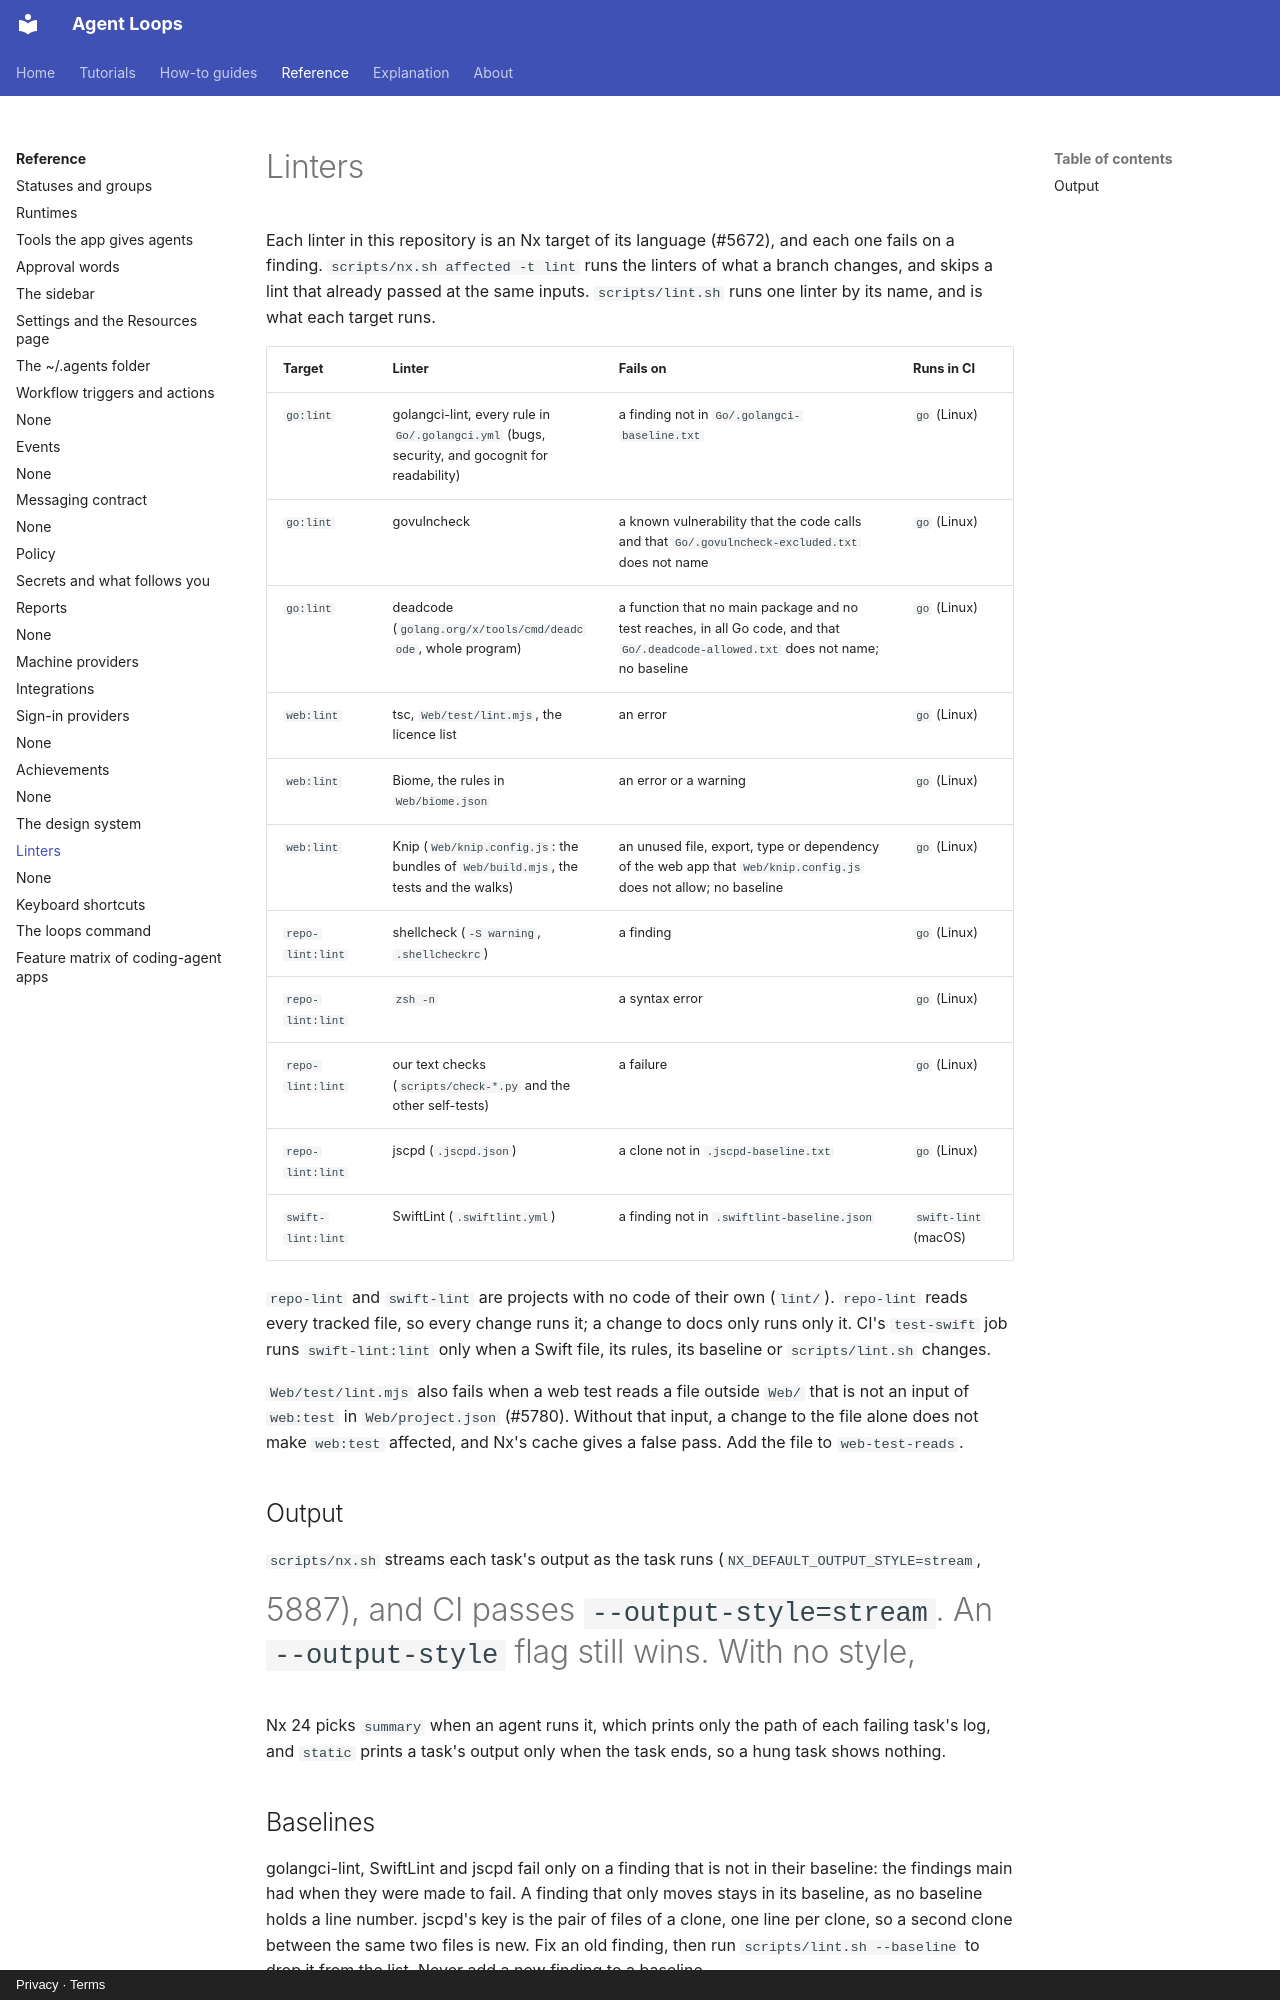

repository: agentloops-dev/agent-loops · page: reference/linters/index.html · generator: mkdocs · copyright: Privacy · Terms

---
diataxis: reference
description: Each linter of this repository, its Nx target, what it fails on, its baseline and where CI runs it.
---

# Linters

Each linter in this repository is an Nx target of its language (#5672), and each one fails on a
finding. `scripts/nx.sh affected -t lint` runs the linters of what a branch changes, and skips a
lint that already passed at the same inputs. `scripts/lint.sh` runs one linter by its name, and
is what each target runs.

| Target | Linter | Fails on | Runs in CI |
|---|---|---|---|
| `go:lint` | golangci-lint, every rule in `Go/.golangci.yml` (bugs, security, and gocognit for readability) | a finding not in `Go/.golangci-baseline.txt` | `go` (Linux) |
| `go:lint` | govulncheck | a known vulnerability that the code calls and that `Go/.govulncheck-excluded.txt` does not name | `go` (Linux) |
| `go:lint` | deadcode (`golang.org/x/tools/cmd/deadcode`, whole program) | a function that no main package and no test reaches, in all Go code, and that `Go/.deadcode-allowed.txt` does not name; no baseline | `go` (Linux) |
| `web:lint` | tsc, `Web/test/lint.mjs`, the licence list | an error | `go` (Linux) |
| `web:lint` | Biome, the rules in `Web/biome.json` | an error or a warning | `go` (Linux) |
| `web:lint` | Knip (`Web/knip.config.js`: the bundles of `Web/build.mjs`, the tests and the walks) | an unused file, export, type or dependency of the web app that `Web/knip.config.js` does not allow; no baseline | `go` (Linux) |
| `repo-lint:lint` | shellcheck (`-S warning`, `.shellcheckrc`) | a finding | `go` (Linux) |
| `repo-lint:lint` | `zsh -n` | a syntax error | `go` (Linux) |
| `repo-lint:lint` | our text checks (`scripts/check-*.py` and the other self-tests) | a failure | `go` (Linux) |
| `repo-lint:lint` | jscpd (`.jscpd.json`) | a clone not in `.jscpd-baseline.txt` | `go` (Linux) |
| `swift-lint:lint` | SwiftLint (`.swiftlint.yml`) | a finding not in `.swiftlint-baseline.json` | `swift-lint` (macOS) |

`repo-lint` and `swift-lint` are projects with no code of their own (`lint/`). `repo-lint` reads
every tracked file, so every change runs it; a change to docs only runs only it. CI's `test-swift` job
runs `swift-lint:lint` only when a Swift file, its rules, its baseline or `scripts/lint.sh`
changes.

`Web/test/lint.mjs` also fails when a web test reads a file outside `Web/` that is not an input
of `web:test` in `Web/project.json` (#5780). Without that input, a change to the file alone does
not make `web:test` affected, and Nx's cache gives a false pass. Add the file to
`web-test-reads`.

## Output

`scripts/nx.sh` streams each task's output as the task runs (`NX_DEFAULT_OUTPUT_STYLE=stream`,
#5887), and CI passes `--output-style=stream`. An `--output-style` flag still wins. With no style,
Nx 24 picks `summary` when an agent runs it, which prints only the path of each failing task's
log, and `static` prints a task's output only when the task ends, so a hung task shows nothing.

## Baselines

golangci-lint, SwiftLint and jscpd fail only on a finding that is not in their baseline: the
findings main had when they were made to fail. A finding that only moves stays in its baseline,
as no baseline holds a line number. jscpd's key is the pair of files of a clone, one line per
clone, so a second clone between the same two files is new. Fix an old finding, then run
`scripts/lint.sh --baseline` to drop it from the list. Never add a new finding to a baseline.
